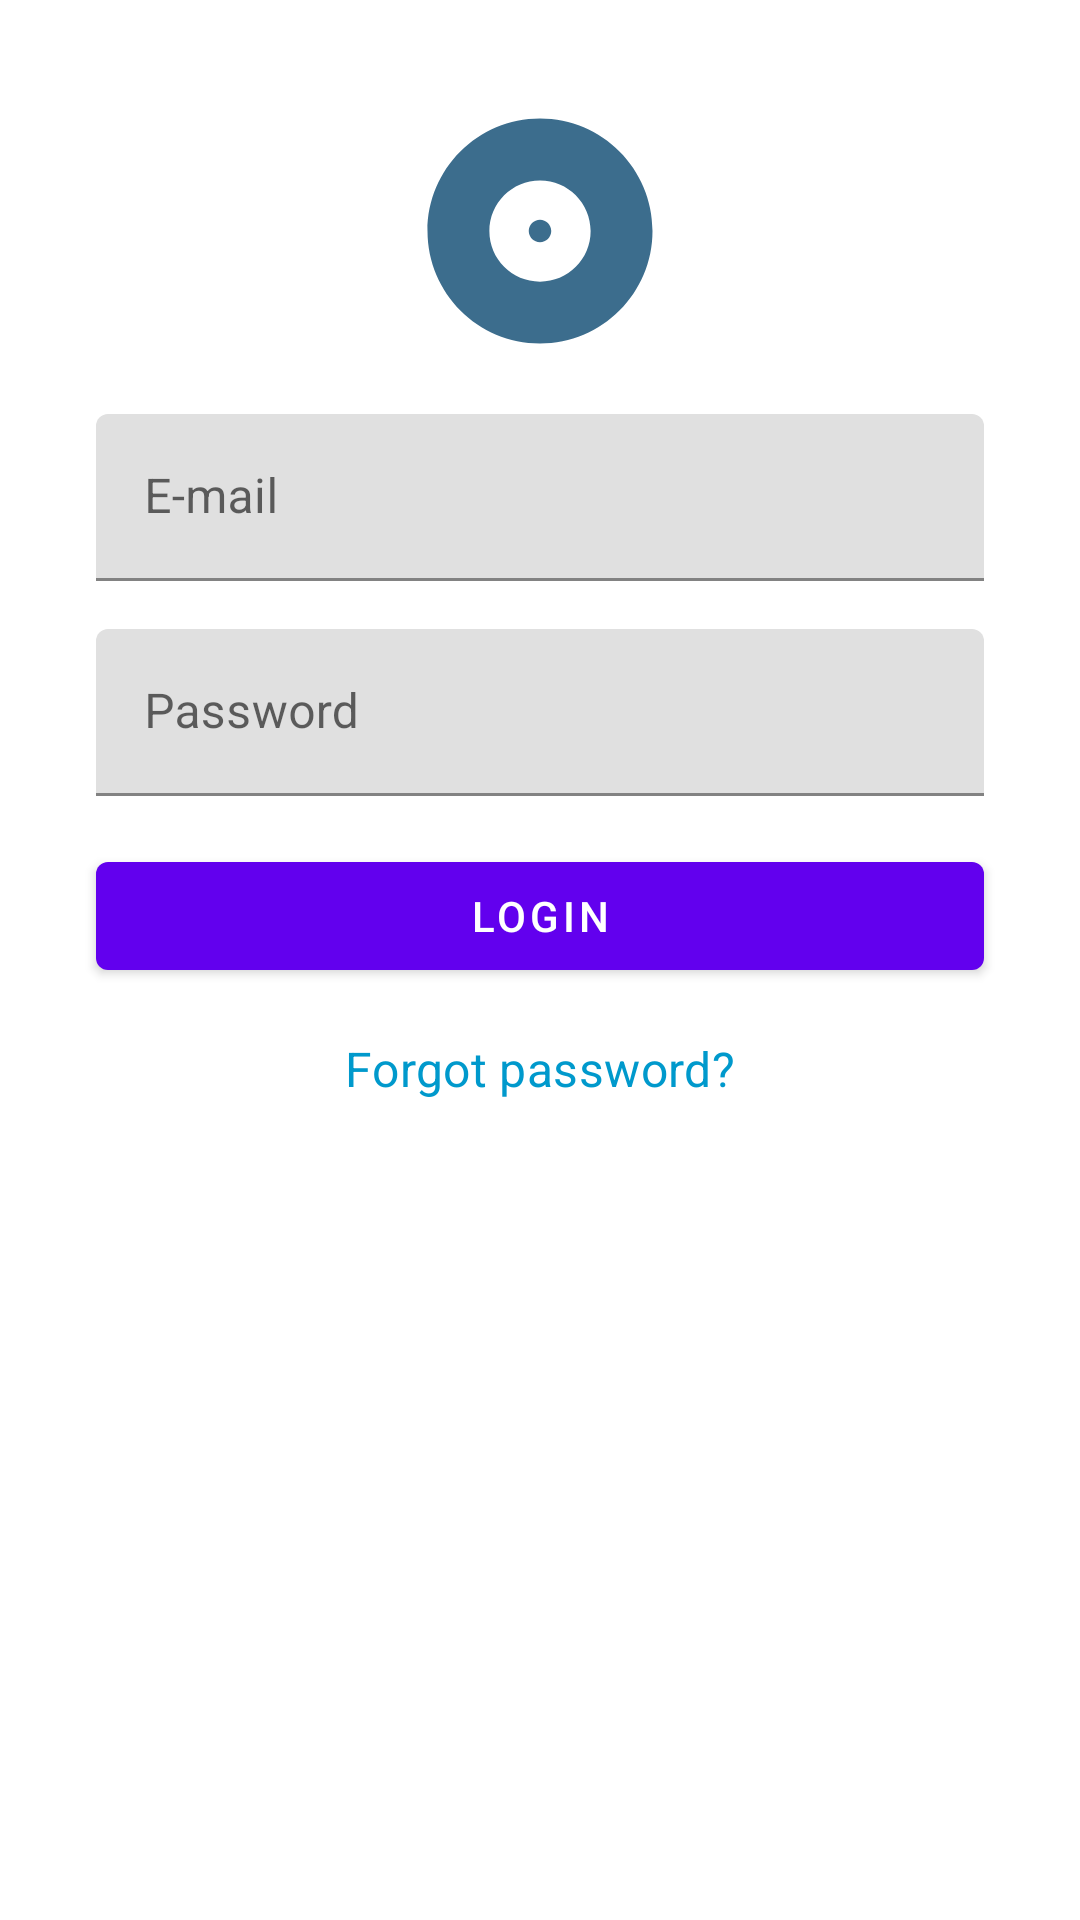

Produce the Android XML layout that renders to this screen, including the resource entries it uses.
<!-- AndroidManifest.xml: application theme Theme.WB3 -->
<!-- res/layout/fragment_login.xml -->
<?xml version="1.0" encoding="utf-8"?>
<LinearLayout xmlns:android="http://schemas.android.com/apk/res/android"
    xmlns:app="http://schemas.android.com/apk/res-auto"
    xmlns:tools="http://schemas.android.com/tools"
    android:id="@+id/main"
    android:layout_width="match_parent"
    android:layout_height="match_parent"
    android:orientation="vertical"
    tools:context=".login.LoginFragment">

    <com.google.android.material.imageview.ShapeableImageView
        android:id="@+id/iv_logo"
        android:layout_width="90dp"
        android:layout_height="90dp"
        android:layout_gravity="center_horizontal"
        android:layout_marginTop="32dp"
        app:srcCompat="@drawable/ic_facebook_logo" />

    <com.google.android.material.textfield.TextInputLayout
        android:id="@+id/ti_e_mail"
        android:layout_width="match_parent"
        android:layout_height="wrap_content"
        android:layout_marginHorizontal="32dp"
        android:layout_marginTop="16dp">

        <com.google.android.material.textfield.TextInputEditText
            android:layout_width="match_parent"
            android:layout_height="wrap_content"
            android:hint="@string/e_mail" />

    </com.google.android.material.textfield.TextInputLayout>

    <com.google.android.material.textfield.TextInputLayout
        android:id="@+id/ti_password"
        android:layout_width="match_parent"
        android:layout_height="wrap_content"
        android:layout_marginHorizontal="32dp"
        android:layout_marginTop="16dp">

        <com.google.android.material.textfield.TextInputEditText
            android:layout_width="match_parent"
            android:layout_height="wrap_content"
            android:hint="@string/password" />

    </com.google.android.material.textfield.TextInputLayout>

    <com.google.android.material.button.MaterialButton
        android:id="@+id/btn_login"
        android:layout_width="match_parent"
        android:layout_height="wrap_content"
        android:layout_marginHorizontal="32dp"
        android:layout_marginTop="16dp"
        android:text="@string/login" />

    <com.google.android.material.textview.MaterialTextView
        android:layout_width="wrap_content"
        android:layout_height="wrap_content"
        android:layout_gravity="center_horizontal"
        android:layout_marginTop="16dp"
        android:text="@string/forgot_password"
        android:textAppearance="@style/TextAppearance.MaterialComponents.Subtitle1"
        android:textColor="@android:color/holo_blue_dark" />


</LinearLayout>
<!-- resources referenced by this layout -->
<resources>
  <!-- drawable ic_facebook_logo (drawable) -->
  <vector android:height="24dp" android:tint="#3C6D8D"
      android:viewportHeight="24" android:viewportWidth="24"
      android:width="24dp" xmlns:android="http://schemas.android.com/apk/res/android">
      <path android:fillColor="@android:color/white" android:pathData="M12,2C6.48,2 2,6.48 2,12s4.48,10 10,10 10,-4.48 10,-10S17.52,2 12,2zM12,16.5c-2.49,0 -4.5,-2.01 -4.5,-4.5S9.51,7.5 12,7.5s4.5,2.01 4.5,4.5 -2.01,4.5 -4.5,4.5zM12,11c-0.55,0 -1,0.45 -1,1s0.45,1 1,1 1,-0.45 1,-1 -0.45,-1 -1,-1z"/>
  </vector>
  <string name="e_mail">E-mail</string>
  <string name="forgot_password">Forgot password?</string>
  <string name="login">Login</string>
  <string name="password">Password</string>
  <style name="Theme.WB3" parent="Theme.MaterialComponents.DayNight.NoActionBar">
          
          <item name="colorPrimary">@color/purple_500</item>
          <item name="colorPrimaryVariant">@color/purple_700</item>
          <item name="colorOnPrimary">@color/white</item>
          
          <item name="colorSecondary">@color/teal_200</item>
          <item name="colorSecondaryVariant">@color/teal_700</item>
          <item name="colorOnSecondary">@color/black</item>
          
          <item name="android:statusBarColor" tools:targetApi="l">?attr/colorPrimaryVariant</item>
          
      </style>
  <!-- not gathered from this repository: default colours our renderer supplied (Android Studio template values) -->
  <color name="purple_500">#FF6200EE</color>
  <color name="purple_700">#FF3700B3</color>
  <color name="teal_200">#FF03DAC5</color>
  <color name="teal_700">#FF018786</color>
  <color name="black">#FF000000</color>
  <color name="white">#FFFFFFFF</color>
</resources>
